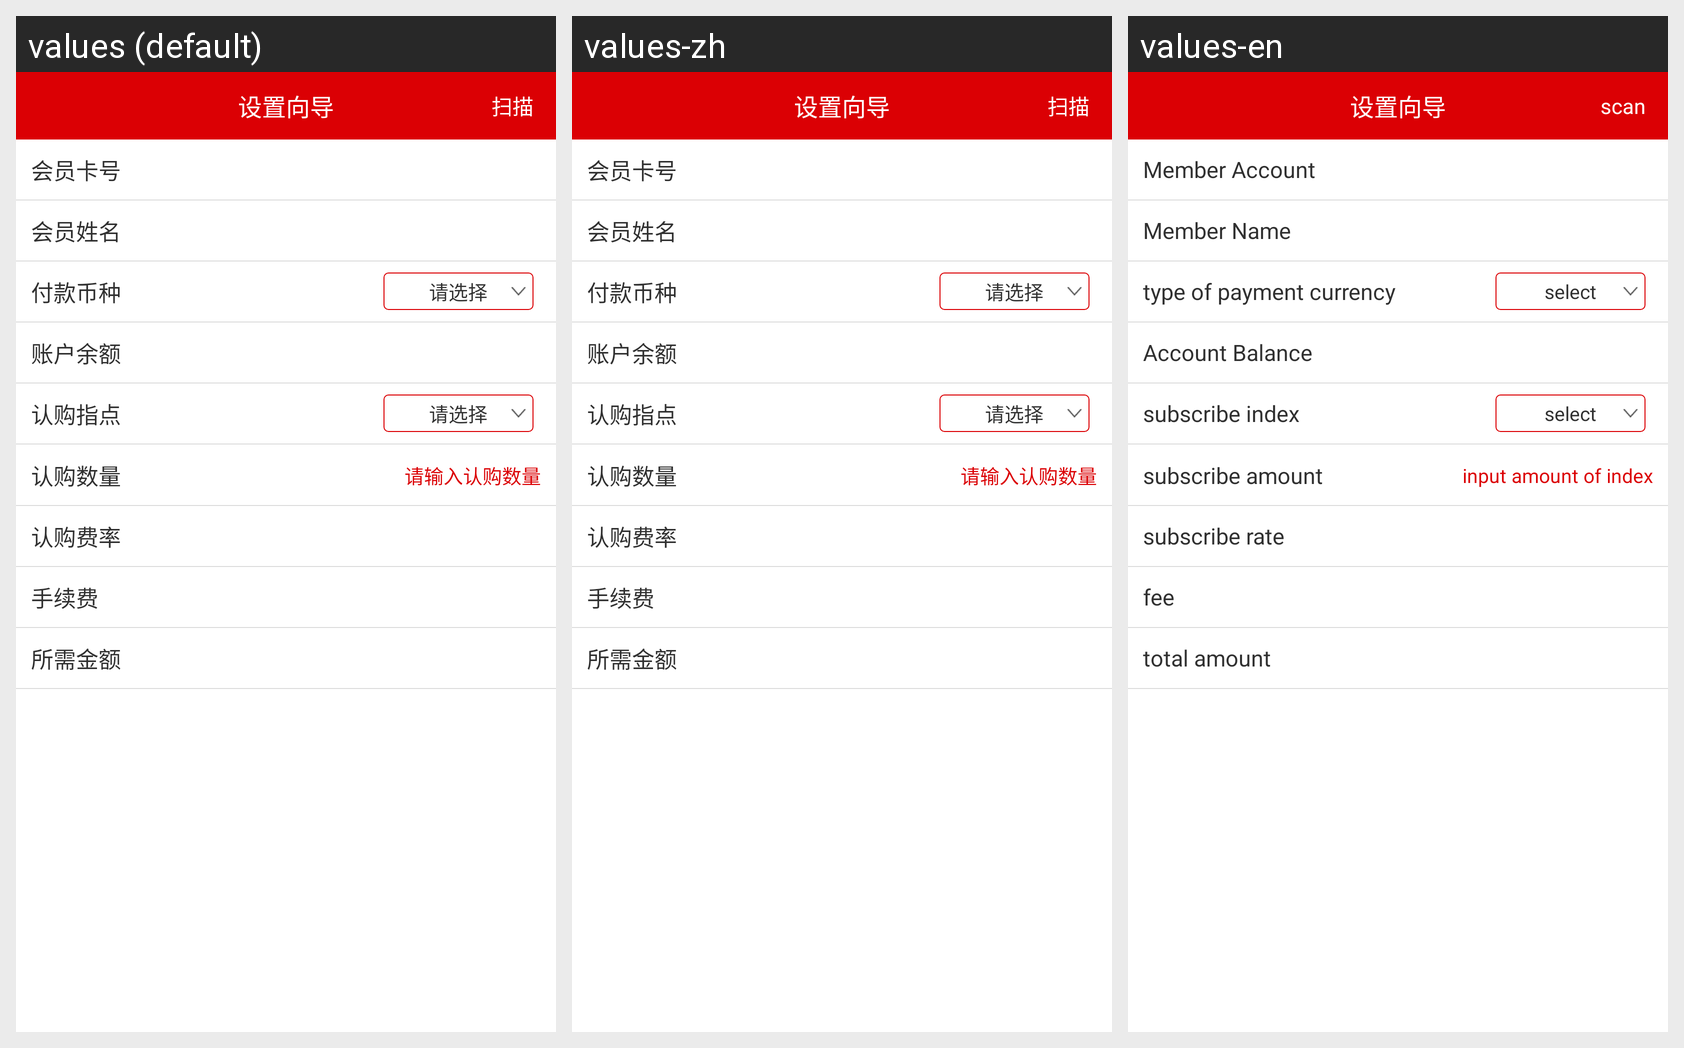

For this localized Android screen grid, give each drawn string resource with its value in every locale shown.
Android screen res/layout/aactivity_zhidianrengou.xml rendered under 3 locales, left to right: values (default), values-zh, values-en. Device: Nexus 5 (rendered at 1080×1920; each locale shown at half size, 540×960, under a caption strip naming it); theme AppTheme.
Strings drawn on this screen, with the default value and each locale's value (text and hints the layout hard-codes, and strings that could not be matched under every locale, appear in the picture but are not listed):

vipcard
  values: 会员卡号
  values-zh: 会员卡号
  values-en: Member Account

vipname
  values: 会员姓名
  values-zh: 会员姓名
  values-en: Member Name

fkcurr
  values: 付款币种
  values-zh: 付款币种
  values-en: type of payment currency

chose
  values: 请选择
  values-zh: 请选择
  values-en: select

accountyue
  values: 账户余额
  values-zh: 账户余额
  values-en: Account Balance

rgzhidian
  values: 认购指点
  values-zh: 认购指点
  values-en: subscribe index

rgnum
  values: 认购数量
  values-zh: 认购数量
  values-en: subscribe amount

inputrengounum
  values: 请输入认购数量
  values-zh: 请输入认购数量
  values-en: input amount of index

rgfl
  values: 认购费率
  values-zh: 认购费率
  values-en: subscribe rate

shouxufei
  values: 手续费
  values-zh: 手续费
  values-en: fee

xumoney
  values: 所需金额
  values-zh: 所需金额
  values-en: total amount

saomiao
  values: 扫描
  values-zh: 扫描
  values-en: scan
